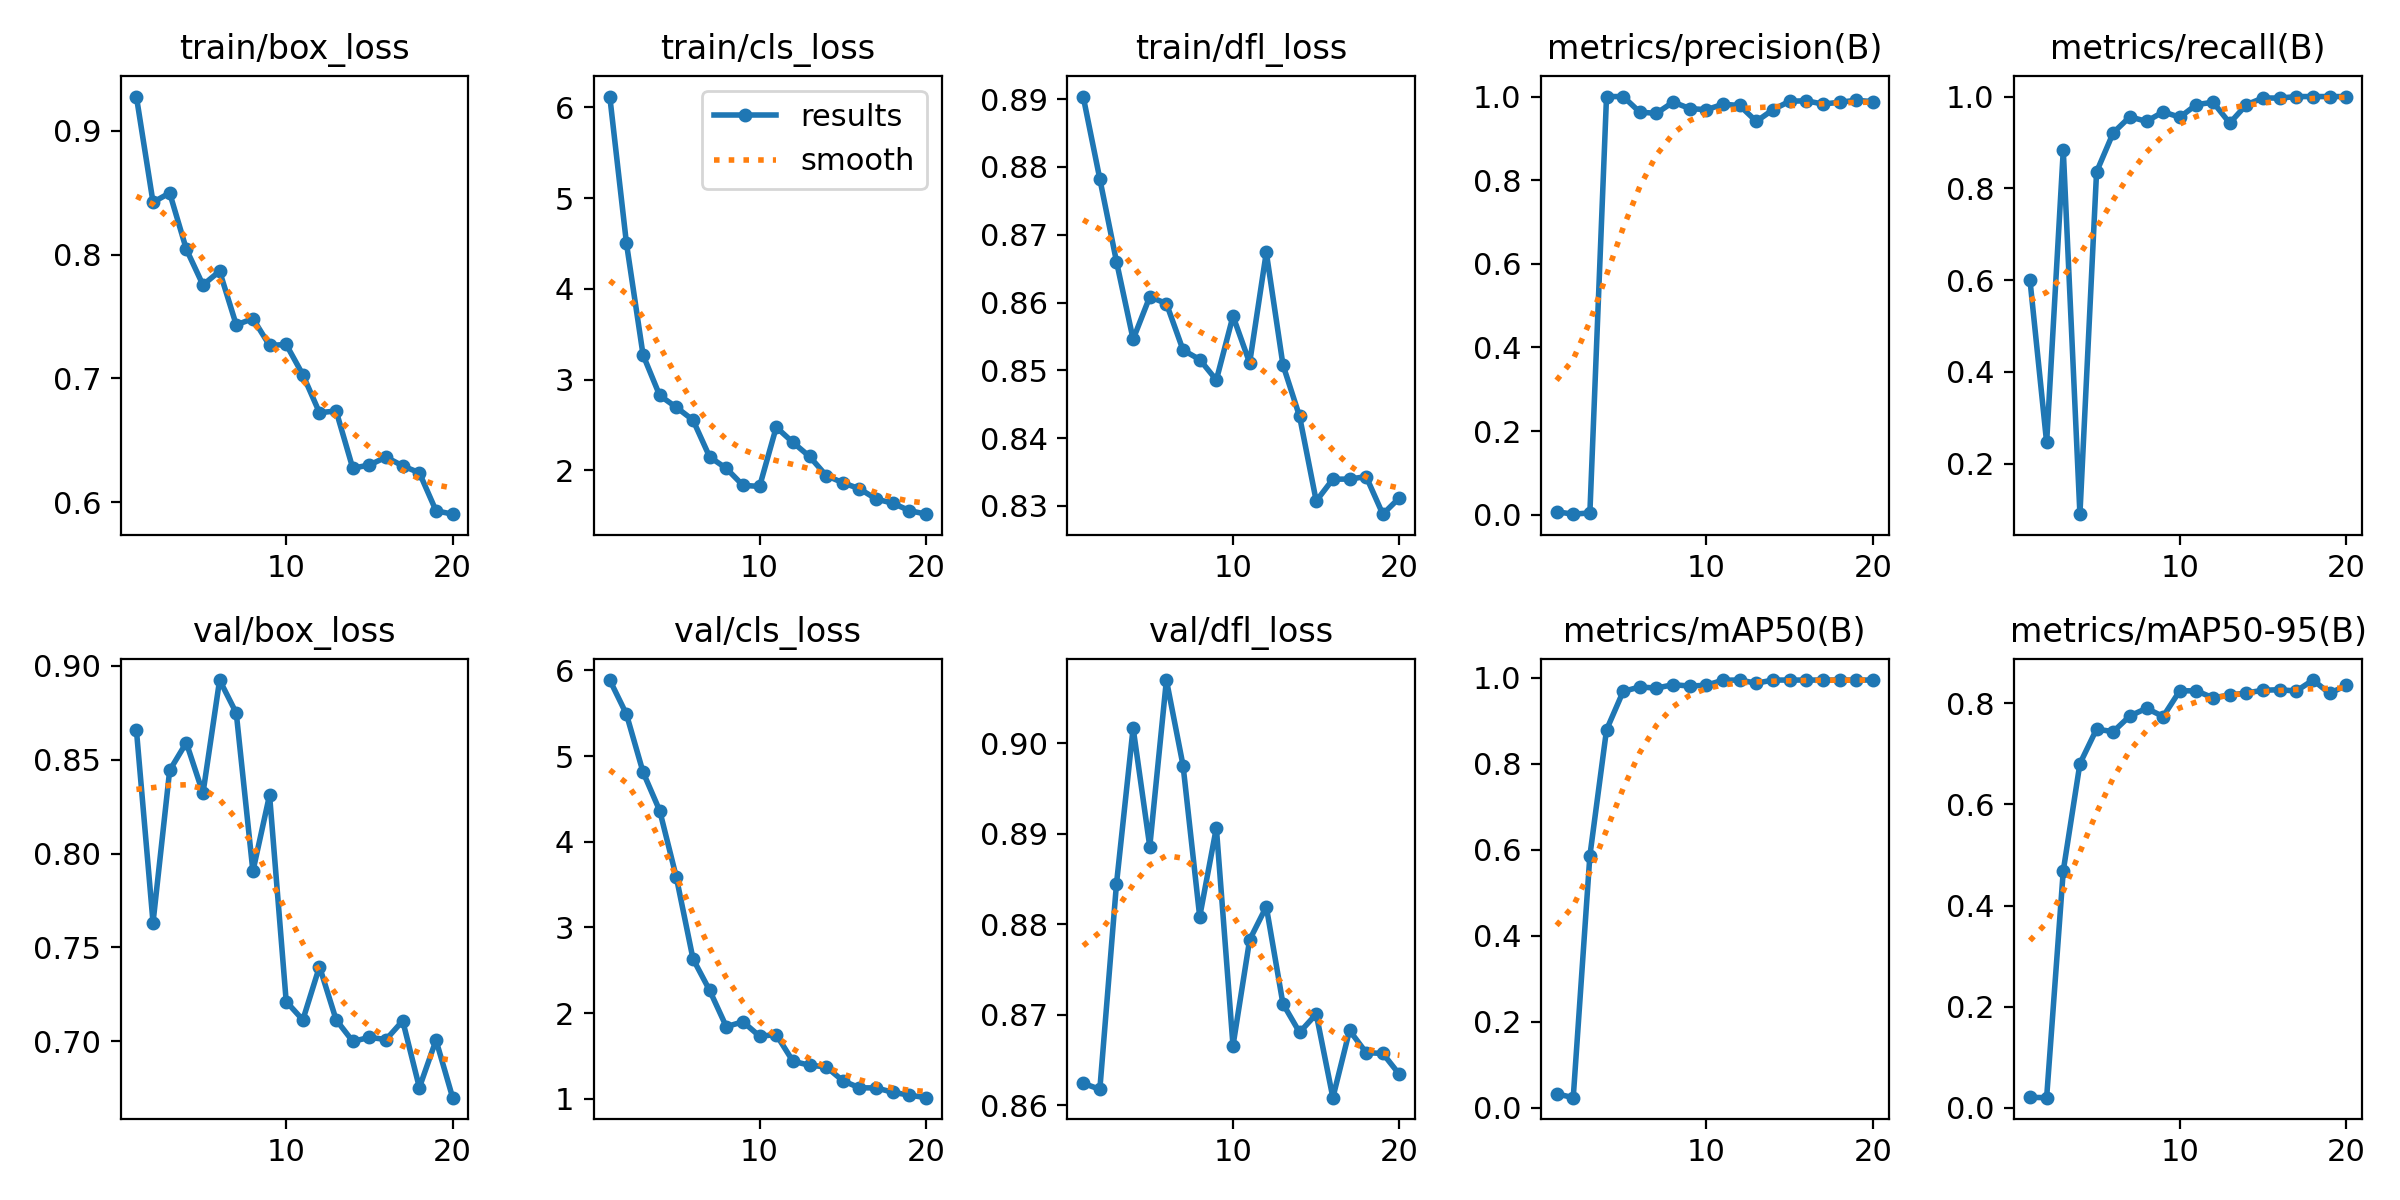

The data file committed next to this chart (first rows):
epoch, train/box_loss, train/cls_loss, train/dfl_loss, metrics/precision(B), metrics/recall(B), metrics/mAP50(B), metrics/mAP50-95(B), val/box_loss, val/cls_loss, val/dfl_loss, lr/pg0, lr/pg1, lr/pg2
1, 0.9277, 6.12, 0.8904, 0.00709, 0.5999, 0.03211, 0.02095, 0.866, 5.887, 0.8625, 0.00025, 0.00025, 0.00025
2, 0.8422, 4.504, 0.8782, 0.00129, 0.2462, 0.02295, 0.02027, 0.7632, 5.489, 0.8618, 0.0004871, 0.0004871, 0.0004871
3, 0.8498, 3.271, 0.866, 0.00433, 0.8833, 0.5861, 0.4688, 0.8443, 4.812, 0.8844, 0.0006983, 0.0006983, 0.0006983
4, 0.8043, 2.825, 0.8546, 1, 0.08996, 0.8791, 0.6804, 0.8591, 4.362, 0.9017, 0.0008834, 0.0008834, 0.0008834
5, 0.7754, 2.695, 0.8608, 1, 0.8358, 0.9685, 0.7486, 0.8321, 3.584, 0.8886, 0.001002, 0.001002, 0.001002
6, 0.7866, 2.554, 0.8599, 0.9626, 0.921, 0.979, 0.7435, 0.8924, 2.633, 0.907, 0.001002, 0.001002, 0.001002
7, 0.7431, 2.148, 0.853, 0.9599, 0.9558, 0.9762, 0.7746, 0.8749, 2.265, 0.8975, 0.0009406, 0.0009406, 0.0009406
8, 0.7482, 2.022, 0.8516, 0.9868, 0.9459, 0.9842, 0.7897, 0.7906, 1.842, 0.8808, 0.0008787, 0.0008787, 0.0008787
9, 0.7265, 1.835, 0.8486, 0.9713, 0.9666, 0.981, 0.7734, 0.8312, 1.899, 0.8907, 0.0008169, 0.0008169, 0.0008169
10, 0.7273, 1.823, 0.858, 0.9685, 0.955, 0.9829, 0.8244, 0.7212, 1.73, 0.8666, 0.000755, 0.000755, 0.000755
11, 0.7029, 2.475, 0.8511, 0.9816, 0.9824, 0.9947, 0.8242, 0.7114, 1.749, 0.8783, 0.0006931, 0.0006931, 0.0006931
12, 0.6722, 2.308, 0.8674, 0.9786, 0.9876, 0.995, 0.8104, 0.7399, 1.439, 0.8819, 0.0006312, 0.0006312, 0.0006312
13, 0.6736, 2.153, 0.8508, 0.9406, 0.9421, 0.9877, 0.816, 0.7115, 1.391, 0.8712, 0.0005694, 0.0005694, 0.0005694
14, 0.6273, 1.943, 0.8432, 0.9686, 0.9823, 0.995, 0.82, 0.7, 1.373, 0.8681, 0.0005075, 0.0005075, 0.0005075
15, 0.6299, 1.863, 0.8307, 0.9888, 0.997, 0.995, 0.8254, 0.7021, 1.211, 0.8701, 0.0004456, 0.0004456, 0.0004456
16, 0.6363, 1.797, 0.8339, 0.9898, 0.9966, 0.995, 0.8264, 0.701, 1.128, 0.8609, 0.0003837, 0.0003837, 0.0003837
17, 0.6292, 1.684, 0.8339, 0.9821, 1, 0.995, 0.8238, 0.7109, 1.127, 0.8683, 0.0003219, 0.0003219, 0.0003219
18, 0.6236, 1.637, 0.8343, 0.9863, 1, 0.995, 0.8455, 0.6754, 1.076, 0.8658, 0.00026, 0.00026, 0.00026
19, 0.5929, 1.556, 0.8288, 0.9911, 1, 0.995, 0.8192, 0.7006, 1.043, 0.8657, 0.0001981, 0.0001981, 0.0001981
20, 0.5902, 1.517, 0.8312, 0.9878, 1, 0.995, 0.8351, 0.67, 1.013, 0.8634, 0.0001363, 0.0001363, 0.0001363
